Dataset: data (GitHub, himanshusalve16/Tumor-Detection). Classes: no tumor, tumor.

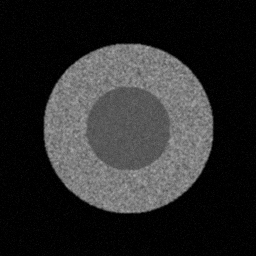
Label: no tumor

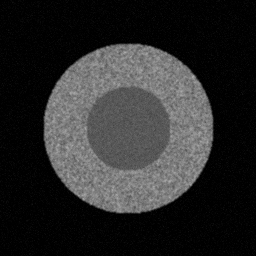
Label: no tumor

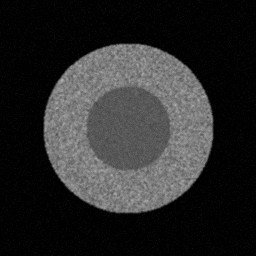
Label: no tumor

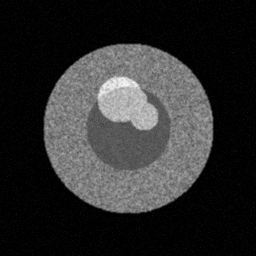
Label: tumor

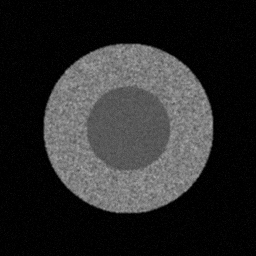
Label: no tumor

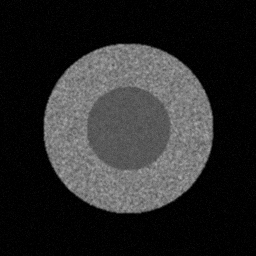
Label: no tumor
